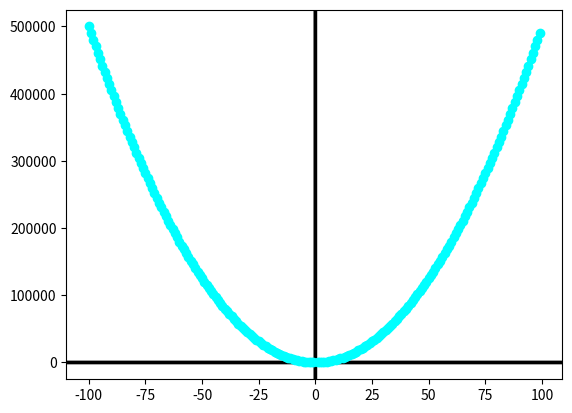

Write the Python code that produced this figure.
from matplotlib.pyplot import *
from numpy import *

# Unit vectors i and j
vecteurs = array([[100, 0],[0, 100],[-100, 0],[0, -100]])
origin = array([[0, 0],[0, 0],[0, 0],[0, 0]]) # origin point for vectors i and j
scatter(0, 0,color="black") # origin point

quiver(origin[:,0], origin[:,1], vecteurs[:,0], vecteurs[:,1], color=["black"], scale=21)


# points for a parabole in + :
for x in range (-100,100) :
    if (x != 0)  :
        scatter(x, ((50 * (x ** 2)) + 23),color="cyan")
        print(f"epochs : {x+101}/200")

savefig("parabole.png")

show()